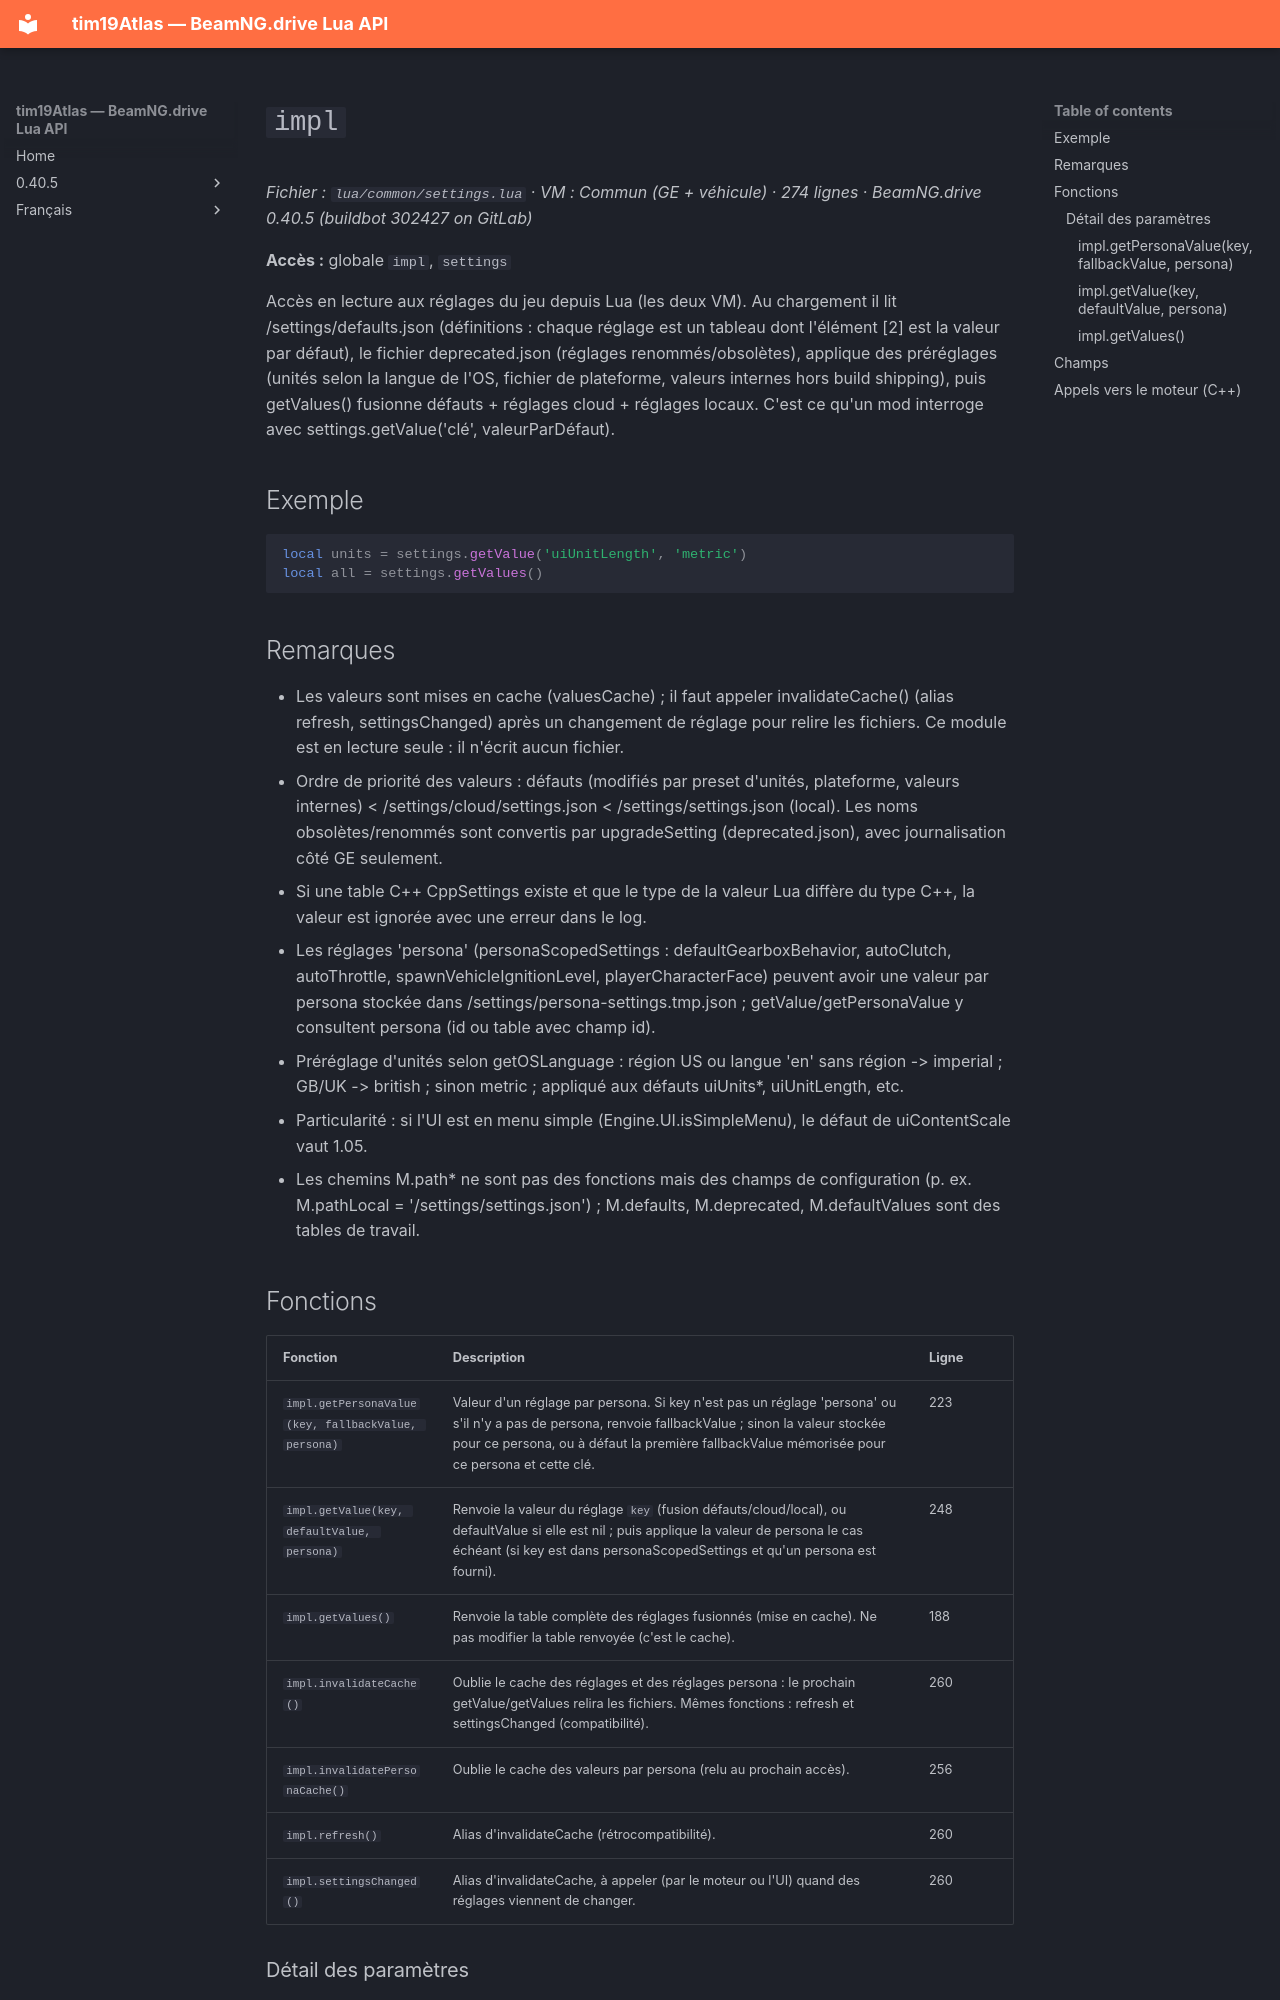

repository: Tim0219800/beamng-lua-atlas · page: fr/0.40.5/common/settings.html · generator: mkdocs

# `impl`

*Fichier : `lua/common/settings.lua` · VM : Commun (GE + véhicule) · 274 lignes · BeamNG.drive 0.40.5 (buildbot 302427 on GitLab)*

**Accès :** globale `impl`, `settings`

Accès en lecture aux réglages du jeu depuis Lua (les deux VM). Au chargement il lit /settings/defaults.json (définitions : chaque réglage est un tableau dont l'élément [2] est la valeur par défaut), le fichier deprecated.json (réglages renommés/obsolètes), applique des préréglages (unités selon la langue de l'OS, fichier de plateforme, valeurs internes hors build shipping), puis getValues() fusionne défauts + réglages cloud + réglages locaux. C'est ce qu'un mod interroge avec settings.getValue('clé', valeurParDéfaut).

## Exemple

```lua
local units = settings.getValue('uiUnitLength', 'metric')
local all = settings.getValues()
```

## Remarques

- Les valeurs sont mises en cache (valuesCache) ; il faut appeler invalidateCache() (alias refresh, settingsChanged) après un changement de réglage pour relire les fichiers. Ce module est en lecture seule : il n'écrit aucun fichier.
- Ordre de priorité des valeurs : défauts (modifiés par preset d'unités, plateforme, valeurs internes) < /settings/cloud/settings.json < /settings/settings.json (local). Les noms obsolètes/renommés sont convertis par upgradeSetting (deprecated.json), avec journalisation côté GE seulement.
- Si une table C++ CppSettings existe et que le type de la valeur Lua diffère du type C++, la valeur est ignorée avec une erreur dans le log.
- Les réglages 'persona' (personaScopedSettings : defaultGearboxBehavior, autoClutch, autoThrottle, spawnVehicleIgnitionLevel, playerCharacterFace) peuvent avoir une valeur par persona stockée dans /settings/persona-settings.tmp.json ; getValue/getPersonaValue y consultent persona (id ou table avec champ id).
- Préréglage d'unités selon getOSLanguage : région US ou langue 'en' sans région -> imperial ; GB/UK -> british ; sinon metric ; appliqué aux défauts uiUnits*, uiUnitLength, etc.
- Particularité : si l'UI est en menu simple (Engine.UI.isSimpleMenu), le défaut de uiContentScale vaut 1.05.
- Les chemins M.path* ne sont pas des fonctions mais des champs de configuration (p. ex. M.pathLocal = '/settings/settings.json') ; M.defaults, M.deprecated, M.defaultValues sont des tables de travail.
